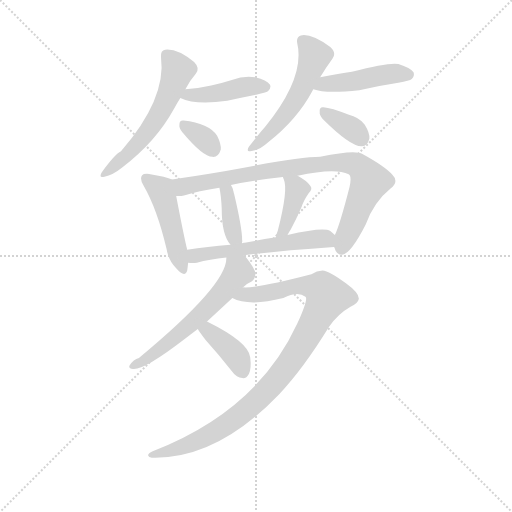
t = 0.00 s
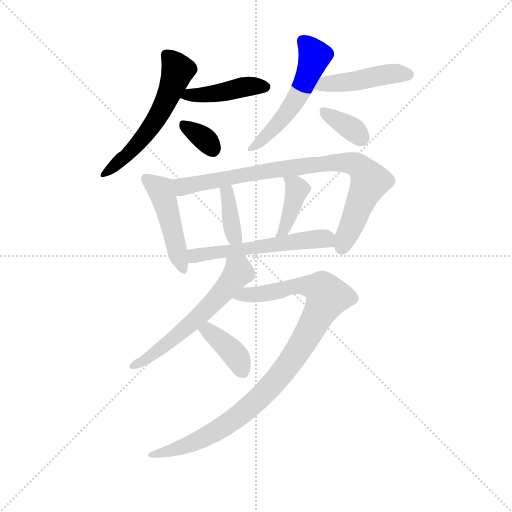
t = 2.00 s
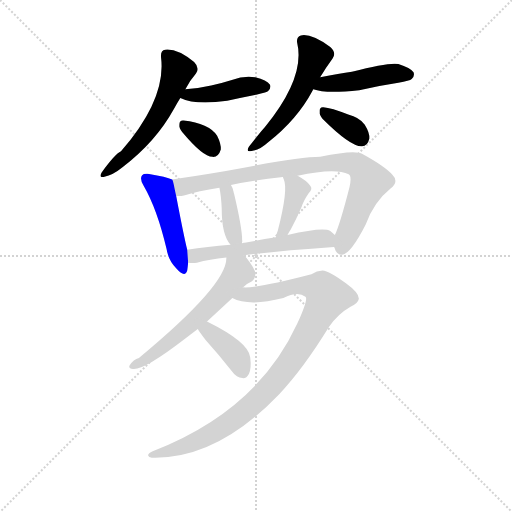
t = 4.00 s
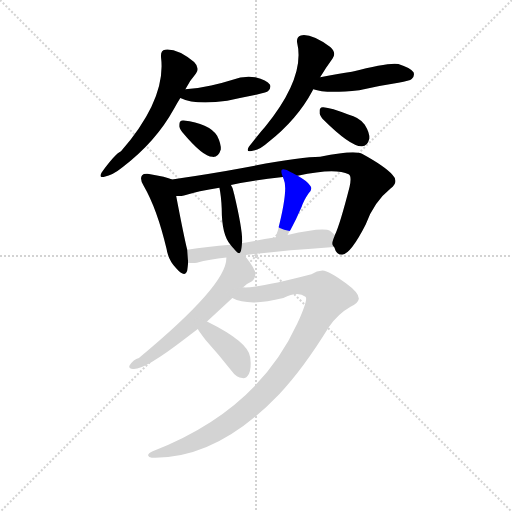
t = 6.00 s
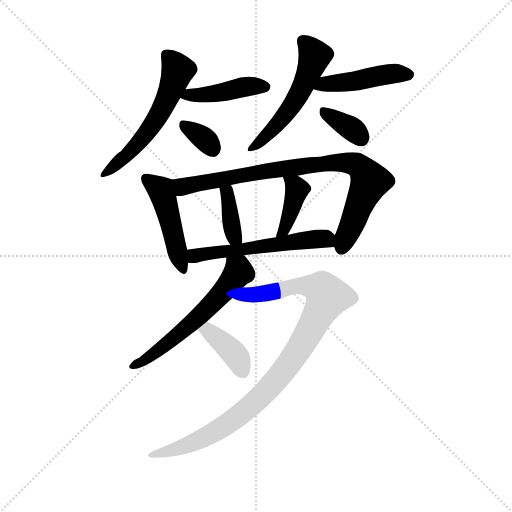
t = 8.00 s
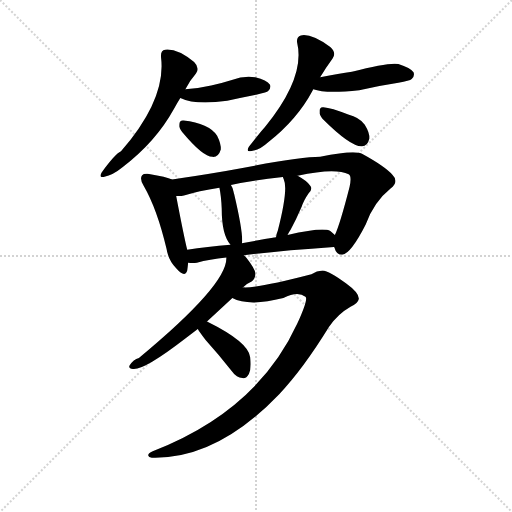
t = 10.00 s

The animated SVG that drew these frames (rendered in a browser with its animation timeline set to each time). Animation: 14 CSS @keyframes rules; one cycle of 9.99 s.

<svg version="1.1" viewBox="0 0 1024 1024" xmlns="http://www.w3.org/2000/svg">
  <g stroke="lightgray" stroke-dasharray="1,1" stroke-width="1" transform="scale(4, 4)">
    <line x1="0" y1="0" x2="256" y2="256"></line>
    <line x1="256" y1="0" x2="0" y2="256"></line>
    <line x1="128" y1="0" x2="128" y2="256"></line>
    <line x1="0" y1="128" x2="256" y2="128"></line>
  </g>
  <g transform="scale(0.92, -0.92) translate(60, -850)">
    <style type="text/css">
      
        @keyframes keyframes0 {
          from {
            stroke: blue;
            stroke-dashoffset: 574;
            stroke-width: 128;
          }
          65% {
            animation-timing-function: step-end;
            stroke: blue;
            stroke-dashoffset: 0;
            stroke-width: 128;
          }
          to {
            stroke: black;
            stroke-width: 1024;
          }
        }
        #make-me-a-hanzi-animation-0 {
          animation: keyframes0 0.7171223958333334s both;
          animation-delay: 0s;
          animation-timing-function: linear;
        }
      
        @keyframes keyframes1 {
          from {
            stroke: blue;
            stroke-dashoffset: 435;
            stroke-width: 128;
          }
          59% {
            animation-timing-function: step-end;
            stroke: blue;
            stroke-dashoffset: 0;
            stroke-width: 128;
          }
          to {
            stroke: black;
            stroke-width: 1024;
          }
        }
        #make-me-a-hanzi-animation-1 {
          animation: keyframes1 0.60400390625s both;
          animation-delay: 0.7171223958333334s;
          animation-timing-function: linear;
        }
      
        @keyframes keyframes2 {
          from {
            stroke: blue;
            stroke-dashoffset: 336;
            stroke-width: 128;
          }
          52% {
            animation-timing-function: step-end;
            stroke: blue;
            stroke-dashoffset: 0;
            stroke-width: 128;
          }
          to {
            stroke: black;
            stroke-width: 1024;
          }
        }
        #make-me-a-hanzi-animation-2 {
          animation: keyframes2 0.5234375s both;
          animation-delay: 1.3211263020833335s;
          animation-timing-function: linear;
        }
      
        @keyframes keyframes3 {
          from {
            stroke: blue;
            stroke-dashoffset: 539;
            stroke-width: 128;
          }
          64% {
            animation-timing-function: step-end;
            stroke: blue;
            stroke-dashoffset: 0;
            stroke-width: 128;
          }
          to {
            stroke: black;
            stroke-width: 1024;
          }
        }
        #make-me-a-hanzi-animation-3 {
          animation: keyframes3 0.6886393229166666s both;
          animation-delay: 1.8445638020833335s;
          animation-timing-function: linear;
        }
      
        @keyframes keyframes4 {
          from {
            stroke: blue;
            stroke-dashoffset: 459;
            stroke-width: 128;
          }
          60% {
            animation-timing-function: step-end;
            stroke: blue;
            stroke-dashoffset: 0;
            stroke-width: 128;
          }
          to {
            stroke: black;
            stroke-width: 1024;
          }
        }
        #make-me-a-hanzi-animation-4 {
          animation: keyframes4 0.62353515625s both;
          animation-delay: 2.533203125s;
          animation-timing-function: linear;
        }
      
        @keyframes keyframes5 {
          from {
            stroke: blue;
            stroke-dashoffset: 354;
            stroke-width: 128;
          }
          54% {
            animation-timing-function: step-end;
            stroke: blue;
            stroke-dashoffset: 0;
            stroke-width: 128;
          }
          to {
            stroke: black;
            stroke-width: 1024;
          }
        }
        #make-me-a-hanzi-animation-5 {
          animation: keyframes5 0.5380859375s both;
          animation-delay: 3.15673828125s;
          animation-timing-function: linear;
        }
      
        @keyframes keyframes6 {
          from {
            stroke: blue;
            stroke-dashoffset: 472;
            stroke-width: 128;
          }
          61% {
            animation-timing-function: step-end;
            stroke: blue;
            stroke-dashoffset: 0;
            stroke-width: 128;
          }
          to {
            stroke: black;
            stroke-width: 1024;
          }
        }
        #make-me-a-hanzi-animation-6 {
          animation: keyframes6 0.6341145833333334s both;
          animation-delay: 3.69482421875s;
          animation-timing-function: linear;
        }
      
        @keyframes keyframes7 {
          from {
            stroke: blue;
            stroke-dashoffset: 865;
            stroke-width: 128;
          }
          74% {
            animation-timing-function: step-end;
            stroke: blue;
            stroke-dashoffset: 0;
            stroke-width: 128;
          }
          to {
            stroke: black;
            stroke-width: 1024;
          }
        }
        #make-me-a-hanzi-animation-7 {
          animation: keyframes7 0.9539388020833334s both;
          animation-delay: 4.328938802083333s;
          animation-timing-function: linear;
        }
      
        @keyframes keyframes8 {
          from {
            stroke: blue;
            stroke-dashoffset: 377;
            stroke-width: 128;
          }
          55% {
            animation-timing-function: step-end;
            stroke: blue;
            stroke-dashoffset: 0;
            stroke-width: 128;
          }
          to {
            stroke: black;
            stroke-width: 1024;
          }
        }
        #make-me-a-hanzi-animation-8 {
          animation: keyframes8 0.5568033854166666s both;
          animation-delay: 5.282877604166666s;
          animation-timing-function: linear;
        }
      
        @keyframes keyframes9 {
          from {
            stroke: blue;
            stroke-dashoffset: 400;
            stroke-width: 128;
          }
          57% {
            animation-timing-function: step-end;
            stroke: blue;
            stroke-dashoffset: 0;
            stroke-width: 128;
          }
          to {
            stroke: black;
            stroke-width: 1024;
          }
        }
        #make-me-a-hanzi-animation-9 {
          animation: keyframes9 0.5755208333333334s both;
          animation-delay: 5.839680989583333s;
          animation-timing-function: linear;
        }
      
        @keyframes keyframes10 {
          from {
            stroke: blue;
            stroke-dashoffset: 568;
            stroke-width: 128;
          }
          65% {
            animation-timing-function: step-end;
            stroke: blue;
            stroke-dashoffset: 0;
            stroke-width: 128;
          }
          to {
            stroke: black;
            stroke-width: 1024;
          }
        }
        #make-me-a-hanzi-animation-10 {
          animation: keyframes10 0.7122395833333334s both;
          animation-delay: 6.415201822916666s;
          animation-timing-function: linear;
        }
      
        @keyframes keyframes11 {
          from {
            stroke: blue;
            stroke-dashoffset: 596;
            stroke-width: 128;
          }
          66% {
            animation-timing-function: step-end;
            stroke: blue;
            stroke-dashoffset: 0;
            stroke-width: 128;
          }
          to {
            stroke: black;
            stroke-width: 1024;
          }
        }
        #make-me-a-hanzi-animation-11 {
          animation: keyframes11 0.7350260416666666s both;
          animation-delay: 7.127441406249999s;
          animation-timing-function: linear;
        }
      
        @keyframes keyframes12 {
          from {
            stroke: blue;
            stroke-dashoffset: 1003;
            stroke-width: 128;
          }
          77% {
            animation-timing-function: step-end;
            stroke: blue;
            stroke-dashoffset: 0;
            stroke-width: 128;
          }
          to {
            stroke: black;
            stroke-width: 1024;
          }
        }
        #make-me-a-hanzi-animation-12 {
          animation: keyframes12 1.0662434895833333s both;
          animation-delay: 7.862467447916666s;
          animation-timing-function: linear;
        }
      
        @keyframes keyframes13 {
          from {
            stroke: blue;
            stroke-dashoffset: 390;
            stroke-width: 128;
          }
          56% {
            animation-timing-function: step-end;
            stroke: blue;
            stroke-dashoffset: 0;
            stroke-width: 128;
          }
          to {
            stroke: black;
            stroke-width: 1024;
          }
        }
        #make-me-a-hanzi-animation-13 {
          animation: keyframes13 0.5673828125s both;
          animation-delay: 8.9287109375s;
          animation-timing-function: linear;
        }
      
    </style>
    
      <path d="M 343 656 Q 353 675 366 690 Q 375 702 362 715 Q 326 745 299 742 Q 289 741 290 726 Q 302 635 203 521 Q 190 515 161 475 Q 154 462 167 466 Q 185 469 207 487 Q 279 542 318 613 Q 325 626 332 637 L 343 656 Z" fill="lightgray"></path>
    
      <path d="M 332 637 Q 365 621 434 631 Q 465 638 501 645 Q 520 649 523 652 Q 530 659 527 666 Q 520 676 495 682 Q 470 686 444 676 Q 422 669 399 664 Q 374 658 343 656 C 313 654 304 649 332 637 Z" fill="lightgray"></path>
    
      <path d="M 336 563 Q 381 509 402 509 Q 415 508 420 525 Q 421 537 412 555 Q 394 582 339 588 Q 330 589 330 579 Q 329 572 336 563 Z" fill="lightgray"></path>
    
      <path d="M 636 682 Q 649 704 663 723 Q 672 735 658 748 Q 616 778 594 773 Q 584 770 586 757 Q 604 682 516 574 Q 510 568 481 531 Q 474 518 487 522 Q 503 523 523 541 Q 586 590 620 654 Q 620 655 621 656 L 636 682 Z" fill="lightgray"></path>
    
      <path d="M 621 656 Q 648 646 721 654 Q 761 663 806 670 Q 831 674 835 678 Q 842 685 839 693 Q 832 703 806 711 Q 785 715 705 694 Q 678 690 636 682 C 607 676 592 665 621 656 Z" fill="lightgray"></path>
    
      <path d="M 641 592 Q 702 531 727 532 Q 739 532 743 549 Q 744 561 733 579 Q 721 595 697 601 Q 660 616 643 617 Q 634 618 635 607 Q 634 600 641 592 Z" fill="lightgray"></path>
    
      <path d="M 314 460 Q 302 466 264 472 Q 252 473 249 469 Q 243 462 252 447 Q 282 395 302 309 Q 306 284 323 267 Q 342 245 347 262 Q 348 269 349 279 L 347 307 Q 340 335 323 424 C 317 453 316 459 314 460 Z" fill="lightgray"></path>
    
      <path d="M 666 313 L 667 312 Q 671 296 684 296 Q 703 299 735 362 Q 753 411 789 440 Q 808 455 793 470 Q 777 488 728 515 Q 713 525 636 509 Q 588 509 431 478 Q 361 466 314 460 C 284 456 293 421 323 424 Q 332 423 340 425 Q 371 435 417 442 L 442 448 Q 491 458 555 465 L 587 468 Q 669 486 698 471 Q 705 467 700 444 Q 679 362 668 339 C 661 320 661 320 666 313 Z" fill="lightgray"></path>
    
      <path d="M 466 321 Q 469 343 449 428 Q 448 431 448 432 Q 447 441 442 448 C 426 474 411 471 417 442 Q 421 423 422 396 Q 422 339 441 318 C 460 295 464 291 466 321 Z" fill="lightgray"></path>
    
      <path d="M 565 339 Q 568 345 572 351 Q 584 373 596 401 Q 600 414 611 430 Q 621 440 614 447 Q 607 457 587 468 C 561 483 544 492 555 465 Q 555 464 557 460 Q 567 439 544 349 Q 541 342 540 334 C 535 304 551 313 565 339 Z" fill="lightgray"></path>
    
      <path d="M 470 295 Q 549 305 666 313 C 694 315 690 319 668 339 Q 664 343 658 348 Q 642 357 565 339 L 540 334 Q 501 328 466 321 L 441 318 Q 390 314 347 307 C 317 302 319 280 349 279 Q 359 278 368 279 Q 395 286 432 290 L 470 295 Z" fill="lightgray"></path>
    
      <path d="M 468 225 Q 477 234 487 238 Q 496 245 495 256 Q 494 266 476 289 Q 473 293 470 295 C 449 317 435 320 432 290 Q 435 232 242 72 Q 230 69 222 56 Q 218 49 229 48 Q 253 45 340 112 L 370 135 L 390 151 L 444 201 Q 444 202 445 202 L 468 225 Z" fill="lightgray"></path>
    
      <path d="M 586 146 Q 499 -43 272 -131 Q 262 -135 262 -140 Q 263 -144 270 -145 Q 411 -149 547 -7 Q 599 48 655 139 Q 674 167 702 183 Q 718 190 720 200 Q 721 213 692 234 Q 656 261 641 262 Q 629 262 617 254 Q 509 226 473 225 Q 470 226 468 225 C 438 223 417 211 445 202 Q 481 183 556 202 Q 587 218 604 205 Q 611 201 586 146 Z" fill="lightgray"></path>
    
      <path d="M 370 135 Q 374 128 387 111 Q 415 80 445 42 Q 454 29 467 28 Q 476 27 481 37 Q 487 49 484 73 Q 481 106 390 151 C 363 164 354 160 370 135 Z" fill="lightgray"></path>
    
    
      <clipPath id="make-me-a-hanzi-clip-0">
        <path d="M 343 656 Q 353 675 366 690 Q 375 702 362 715 Q 326 745 299 742 Q 289 741 290 726 Q 302 635 203 521 Q 190 515 161 475 Q 154 462 167 466 Q 185 469 207 487 Q 279 542 318 613 Q 325 626 332 637 L 343 656 Z"></path>
      </clipPath>
      <path clip-path="url(#make-me-a-hanzi-clip-0)" d="M 301 730 L 327 697 L 295 618 L 228 524 L 171 475" fill="none" id="make-me-a-hanzi-animation-0" stroke-dasharray="446 892" stroke-linecap="round"></path>
    
      <clipPath id="make-me-a-hanzi-clip-1">
        <path d="M 332 637 Q 365 621 434 631 Q 465 638 501 645 Q 520 649 523 652 Q 530 659 527 666 Q 520 676 495 682 Q 470 686 444 676 Q 422 669 399 664 Q 374 658 343 656 C 313 654 304 649 332 637 Z"></path>
      </clipPath>
      <path clip-path="url(#make-me-a-hanzi-clip-1)" d="M 339 639 L 405 645 L 467 661 L 516 661" fill="none" id="make-me-a-hanzi-animation-1" stroke-dasharray="307 614" stroke-linecap="round"></path>
    
      <clipPath id="make-me-a-hanzi-clip-2">
        <path d="M 336 563 Q 381 509 402 509 Q 415 508 420 525 Q 421 537 412 555 Q 394 582 339 588 Q 330 589 330 579 Q 329 572 336 563 Z"></path>
      </clipPath>
      <path clip-path="url(#make-me-a-hanzi-clip-2)" d="M 341 577 L 379 553 L 402 527" fill="none" id="make-me-a-hanzi-animation-2" stroke-dasharray="208 416" stroke-linecap="round"></path>
    
      <clipPath id="make-me-a-hanzi-clip-3">
        <path d="M 636 682 Q 649 704 663 723 Q 672 735 658 748 Q 616 778 594 773 Q 584 770 586 757 Q 604 682 516 574 Q 510 568 481 531 Q 474 518 487 522 Q 503 523 523 541 Q 586 590 620 654 Q 620 655 621 656 L 636 682 Z"></path>
      </clipPath>
      <path clip-path="url(#make-me-a-hanzi-clip-3)" d="M 598 761 L 613 747 L 623 726 L 604 674 L 569 612 L 542 578 L 491 531" fill="none" id="make-me-a-hanzi-animation-3" stroke-dasharray="411 822" stroke-linecap="round"></path>
    
      <clipPath id="make-me-a-hanzi-clip-4">
        <path d="M 621 656 Q 648 646 721 654 Q 761 663 806 670 Q 831 674 835 678 Q 842 685 839 693 Q 832 703 806 711 Q 785 715 705 694 Q 678 690 636 682 C 607 676 592 665 621 656 Z"></path>
      </clipPath>
      <path clip-path="url(#make-me-a-hanzi-clip-4)" d="M 627 661 L 774 688 L 828 688" fill="none" id="make-me-a-hanzi-animation-4" stroke-dasharray="331 662" stroke-linecap="round"></path>
    
      <clipPath id="make-me-a-hanzi-clip-5">
        <path d="M 641 592 Q 702 531 727 532 Q 739 532 743 549 Q 744 561 733 579 Q 721 595 697 601 Q 660 616 643 617 Q 634 618 635 607 Q 634 600 641 592 Z"></path>
      </clipPath>
      <path clip-path="url(#make-me-a-hanzi-clip-5)" d="M 646 606 L 704 571 L 725 549" fill="none" id="make-me-a-hanzi-animation-5" stroke-dasharray="226 452" stroke-linecap="round"></path>
    
      <clipPath id="make-me-a-hanzi-clip-6">
        <path d="M 314 460 Q 302 466 264 472 Q 252 473 249 469 Q 243 462 252 447 Q 282 395 302 309 Q 306 284 323 267 Q 342 245 347 262 Q 348 269 349 279 L 347 307 Q 340 335 323 424 C 317 453 316 459 314 460 Z"></path>
      </clipPath>
      <path clip-path="url(#make-me-a-hanzi-clip-6)" d="M 258 462 L 291 435 L 335 267" fill="none" id="make-me-a-hanzi-animation-6" stroke-dasharray="344 688" stroke-linecap="round"></path>
    
      <clipPath id="make-me-a-hanzi-clip-7">
        <path d="M 666 313 L 667 312 Q 671 296 684 296 Q 703 299 735 362 Q 753 411 789 440 Q 808 455 793 470 Q 777 488 728 515 Q 713 525 636 509 Q 588 509 431 478 Q 361 466 314 460 C 284 456 293 421 323 424 Q 332 423 340 425 Q 371 435 417 442 L 442 448 Q 491 458 555 465 L 587 468 Q 669 486 698 471 Q 705 467 700 444 Q 679 362 668 339 C 661 320 661 320 666 313 Z"></path>
      </clipPath>
      <path clip-path="url(#make-me-a-hanzi-clip-7)" d="M 321 455 L 341 444 L 563 485 L 651 496 L 715 492 L 744 456 L 685 319 L 673 319" fill="none" id="make-me-a-hanzi-animation-7" stroke-dasharray="737 1474" stroke-linecap="round"></path>
    
      <clipPath id="make-me-a-hanzi-clip-8">
        <path d="M 466 321 Q 469 343 449 428 Q 448 431 448 432 Q 447 441 442 448 C 426 474 411 471 417 442 Q 421 423 422 396 Q 422 339 441 318 C 460 295 464 291 466 321 Z"></path>
      </clipPath>
      <path clip-path="url(#make-me-a-hanzi-clip-8)" d="M 437 441 L 434 422 L 446 347 L 459 325" fill="none" id="make-me-a-hanzi-animation-8" stroke-dasharray="249 498" stroke-linecap="round"></path>
    
      <clipPath id="make-me-a-hanzi-clip-9">
        <path d="M 565 339 Q 568 345 572 351 Q 584 373 596 401 Q 600 414 611 430 Q 621 440 614 447 Q 607 457 587 468 C 561 483 544 492 555 465 Q 555 464 557 460 Q 567 439 544 349 Q 541 342 540 334 C 535 304 551 313 565 339 Z"></path>
      </clipPath>
      <path clip-path="url(#make-me-a-hanzi-clip-9)" d="M 560 464 L 582 445 L 584 435 L 557 348 L 545 341" fill="none" id="make-me-a-hanzi-animation-9" stroke-dasharray="272 544" stroke-linecap="round"></path>
    
      <clipPath id="make-me-a-hanzi-clip-10">
        <path d="M 470 295 Q 549 305 666 313 C 694 315 690 319 668 339 Q 664 343 658 348 Q 642 357 565 339 L 540 334 Q 501 328 466 321 L 441 318 Q 390 314 347 307 C 317 302 319 280 349 279 Q 359 278 368 279 Q 395 286 432 290 L 470 295 Z"></path>
      </clipPath>
      <path clip-path="url(#make-me-a-hanzi-clip-10)" d="M 354 286 L 386 299 L 580 326 L 644 331 L 657 320" fill="none" id="make-me-a-hanzi-animation-10" stroke-dasharray="440 880" stroke-linecap="round"></path>
    
      <clipPath id="make-me-a-hanzi-clip-11">
        <path d="M 468 225 Q 477 234 487 238 Q 496 245 495 256 Q 494 266 476 289 Q 473 293 470 295 C 449 317 435 320 432 290 Q 435 232 242 72 Q 230 69 222 56 Q 218 49 229 48 Q 253 45 340 112 L 370 135 L 390 151 L 444 201 Q 444 202 445 202 L 468 225 Z"></path>
      </clipPath>
      <path clip-path="url(#make-me-a-hanzi-clip-11)" d="M 439 287 L 458 259 L 423 213 L 305 103 L 231 57" fill="none" id="make-me-a-hanzi-animation-11" stroke-dasharray="468 936" stroke-linecap="round"></path>
    
      <clipPath id="make-me-a-hanzi-clip-12">
        <path d="M 586 146 Q 499 -43 272 -131 Q 262 -135 262 -140 Q 263 -144 270 -145 Q 411 -149 547 -7 Q 599 48 655 139 Q 674 167 702 183 Q 718 190 720 200 Q 721 213 692 234 Q 656 261 641 262 Q 629 262 617 254 Q 509 226 473 225 Q 470 226 468 225 C 438 223 417 211 445 202 Q 481 183 556 202 Q 587 218 604 205 Q 611 201 586 146 Z"></path>
      </clipPath>
      <path clip-path="url(#make-me-a-hanzi-clip-12)" d="M 452 203 L 591 229 L 639 222 L 652 205 L 574 67 L 523 3 L 484 -34 L 394 -97 L 343 -120 L 269 -138" fill="none" id="make-me-a-hanzi-animation-12" stroke-dasharray="875 1750" stroke-linecap="round"></path>
    
      <clipPath id="make-me-a-hanzi-clip-13">
        <path d="M 370 135 Q 374 128 387 111 Q 415 80 445 42 Q 454 29 467 28 Q 476 27 481 37 Q 487 49 484 73 Q 481 106 390 151 C 363 164 354 160 370 135 Z"></path>
      </clipPath>
      <path clip-path="url(#make-me-a-hanzi-clip-13)" d="M 379 134 L 396 129 L 446 85 L 468 41" fill="none" id="make-me-a-hanzi-animation-13" stroke-dasharray="262 524" stroke-linecap="round"></path>
    
  </g>
</svg>
